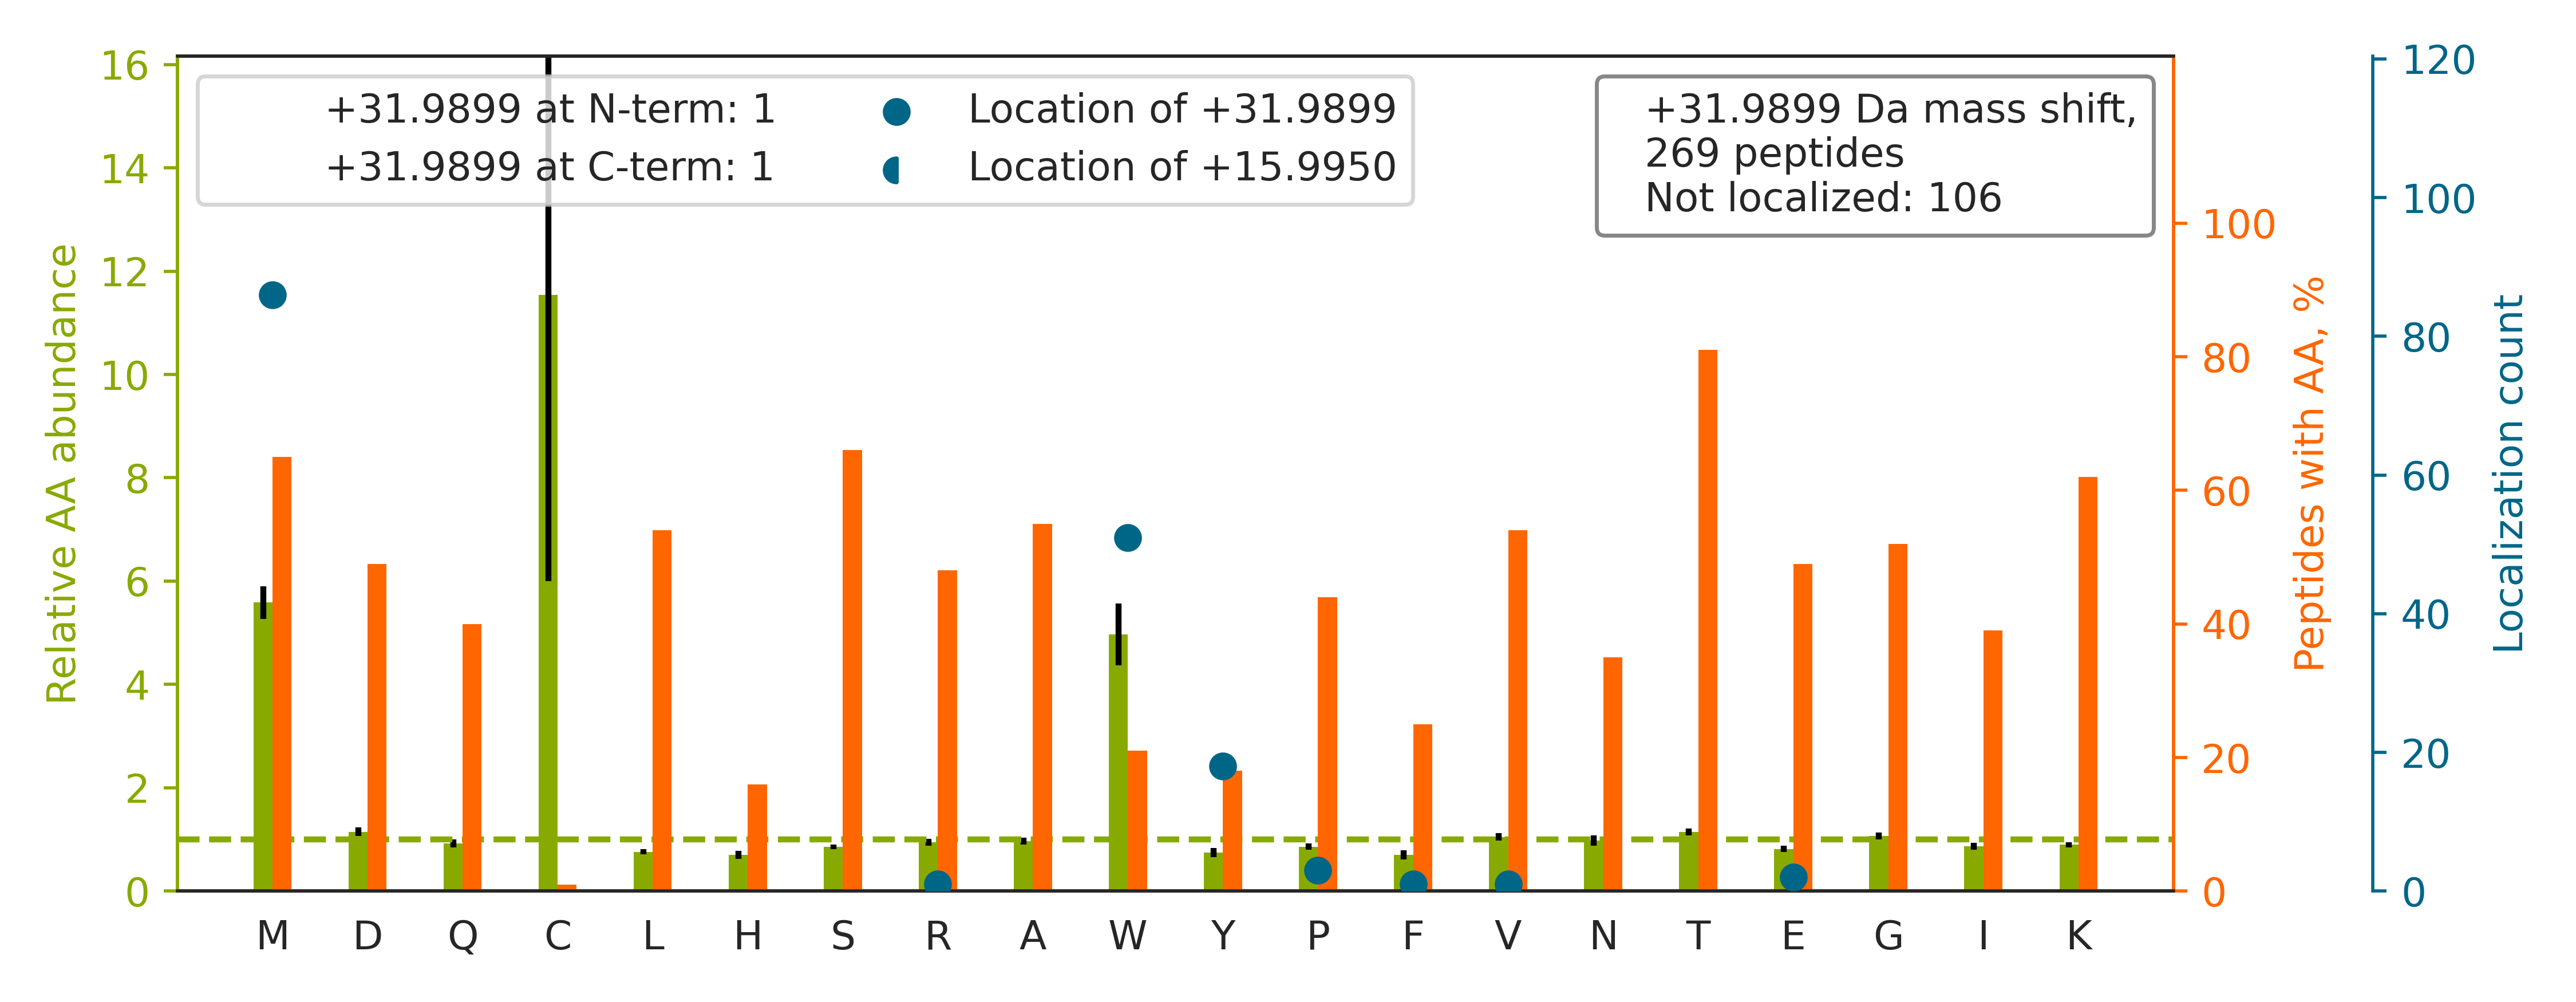

Source data for this figure (header and first rows):
top isoform	localization score	spectrum
R.SGPFGQIFRPDNFVFGQSGAGNNWAK.G		20160929_QE1_nlc1_BTW_SA_hs_HELA_S_Exp3_…
K.SMMGGGLAEIPGLSINFAK.V		20160929_QE1_nlc1_BTW_SA_hs_HELA_S_Exp3_…
K.TVAGGAW[+32]TYNTTSAVTVK.S	0.9413	20160929_QE1_nlc1_BTW_SA_hs_HELA_S_Exp3_…
K.TVLM[+32]NPNIASVQTNEVGLK.Q	0.9925	20160929_QE1_nlc1_BTW_SA_hs_HELA_S_Exp3_…
K.TGTITTFEHAHNMR.V		20160929_QE1_nlc1_BTW_SA_hs_HELA_S_Exp3_…
K.TEFTQGMILPTMNGESVDPVGQPALK.T		20160929_QE1_nlc1_BTW_SA_hs_HELA_S_Exp3_…
K.SPFEVQVGPEAGM[+32]QK.V	0.9103	20160929_QE1_nlc1_BTW_SA_hs_HELA_S_Exp3_…
K.RVIISAPSADAPMFVMGVNHEK.Y		20160929_QE1_nlc1_BTW_SA_hs_HELA_S_Exp3_…
K.NQVAM[+32]NPTNTVFDAK.R	0.9872	20160929_QE1_nlc1_BTW_SA_hs_HELA_S_Exp3_…
R.TALINSTGEEVAM[+32]RK.L	0.9448	20160929_QE1_nlc1_BTW_SA_hs_HELA_S_Exp3_…
K.TPM[+32]ENIGLQDSLLSR.F	0.9333	20160929_QE1_nlc1_BTW_SA_hs_HELA_S_Exp3_…
K.TSPVADAAGW[+32]VDVDK.E	0.0009982	20160929_QE1_nlc1_BTW_SA_hs_HELA_S_Exp3_…
R.TVQSLEIDLDSMR.N		20160929_QE1_nlc1_BTW_SA_hs_HELA_S_Exp3_…
R.SQNVM[+32]AAASIANIVK.S	0.9823	20160929_QE1_nlc1_BTW_SA_hs_HELA_S_Exp3_…
R.TSVLAAANPIESQW[+32]NPK.K	0.924	20160929_QE1_nlc1_BTW_SA_hs_HELA_S_Exp3_…
R.TALINSTGEEVAM[+32]R.K	0.9172	20160929_QE1_nlc1_BTW_SA_hs_HELA_S_Exp3_…
K.TLQIFNIEM[+32]K.S	0.8836	20160929_QE1_nlc1_BTW_SA_hs_HELA_S_Exp3_…
R.TQNPM[+32]VTGTSVLGVK.F	0.9305	20160929_QE1_nlc1_BTW_SA_hs_HELA_S_Exp3_…
K.SYELPDGQVITIGNER.F		20160929_QE1_nlc1_BTW_SA_hs_HELA_S_Exp3_…
K.TLNDELEIIEGM[+32]K.F	0.9101	20160929_QE1_nlc1_BTW_SA_hs_HELA_S_Exp3_…
R.HGSNIEAM[+32]SK.L	0.9844	20160929_QE1_nlc1_BTW_SA_hs_HELA_S_Exp3_…
K.TFEGVDPQTTSMR.D		20160929_QE1_nlc1_BTW_SA_hs_HELA_S_Exp3_…
R.TATANGFQM[+32]VTSGVQSK.A	0.9207	20160929_QE1_nlc1_BTW_SA_hs_HELA_S_Exp3_…
K.HESQM[+32]DSVVK.D	0.9103	20160929_QE1_nlc1_BTW_SA_hs_HELA_S_Exp3_…
K.TGTAEM[+32]SSILEER.I	0.9259	20160929_QE1_nlc1_BTW_SA_hs_HELA_S_Exp3_…
R.TLTIVDTGIGM[+32]TK.A	0.9103	20160929_QE1_nlc1_BTW_SA_hs_HELA_S_Exp3_…
R.HQGVM[+32]VGMGQK.D	0.8958	20160929_QE1_nlc1_BTW_SA_hs_HELA_S_Exp3_…
K.SDIGEVILVGGM[+32]TR.M	0.9172	20160929_QE1_nlc1_BTW_SA_hs_HELA_S_Exp3_…
R.TLPGSDW[+32]TPNAQFITR.S	0.9269	20160929_QE1_nlc1_BTW_SA_hs_HELA_S_Exp3_…
K.TAQETSTMTMNVSQVDDVVSSK.T		20160929_QE1_nlc1_BTW_SA_hs_HELA_S_Exp3_…
K.TFSYAGFEM[+32]QPK.K	0.8911	20160929_QE1_nlc1_BTW_SA_hs_HELA_S_Exp3_…
R.TLATLSENNMEAK.F		20160929_QE1_nlc1_BTW_SA_hs_HELA_S_Exp3_…
R.HTMMFSATFPK.E		20160929_QE1_nlc1_BTW_SA_hs_HELA_S_Exp3_…
K.TVTAM[+32]DVVYALK.R	0.8923	20160929_QE1_nlc1_BTW_SA_hs_HELA_S_Exp3_…
K.TIPSW[+32]ATLSASQLAR.A	0.02151	20160929_QE1_nlc1_BTW_SA_hs_HELA_S_Exp3_…
-.PM[+32]FIVNTNVPR.A	0.8952	20160929_QE1_nlc1_BTW_SA_hs_HELA_S_Exp3_…
K.TLINAEDPPMVVVR.K		20160929_QE1_nlc1_BTW_SA_hs_HELA_S_Exp3_…
K.TFAPEEISAM[+32]VLTK.M	0.9341	20160929_QE1_nlc1_BTW_SA_hs_HELA_S_Exp3_…
K.TVDNF[+32]VALATGEK.G	0.4754	20160929_QE1_nlc1_BTW_SA_hs_HELA_S_Exp3_…
K.TM[+32]LESAGGLIQTAR.A	0.753	20160929_QE1_nlc1_BTW_SA_hs_HELA_S_Exp3_…
K.TLSSMIMEDTSGDYK.N		20160929_QE1_nlc1_BTW_SA_hs_HELA_S_Exp3_…
K.TSDLIVLGLPW[+32]K.T	0.9012	20160929_QE1_nlc1_BTW_SA_hs_HELA_S_Exp3_…
K.TPAQY[+32]DASELK.A	0.9801	20160929_QE1_nlc1_BTW_SA_hs_HELA_S_Exp3_…
K.HINTW[+32]VAEK.T	0.8781	20160929_QE1_nlc1_BTW_SA_hs_HELA_S_Exp3_…
K.VTNGAFTGEISPGM[+32]IK.D	0.9101	20160929_QE1_nlc1_BTW_SA_hs_HELA_S_Exp3_…
R.SIQADGLVW[+32]GSSK.L	0.9072	20160929_QE1_nlc1_BTW_SA_hs_HELA_S_Exp3_…
K.TVLIM[+32]ELINNVAK.A	0.9208	20160929_QE1_nlc1_BTW_SA_hs_HELA_S_Exp3_…
R.TWNDPSVQQDIK.F		20160929_QE1_nlc1_BTW_SA_hs_HELA_S_Exp3_…
K.TPMMSVPVLNTK.K		20160929_QE1_nlc1_BTW_SA_hs_HELA_S_Exp3_…
R.TMQNTSDLDTAR.C		20160929_QE1_nlc1_BTW_SA_hs_HELA_S_Exp3_…
K.TPVGFIGLGNMGNPMAK.N		20160929_QE1_nlc1_BTW_SA_hs_HELA_S_Exp3_…
R.TLM[+32]NLGGLAVAR.D	0.8703	20160929_QE1_nlc1_BTW_SA_hs_HELA_S_Exp3_…
K.TLAM[+32]DTILANAK.Y	0.0157	20160929_QE1_nlc1_BTW_SA_hs_HELA_S_Exp3_…
K.TVTNAVVTVPAY[+32]FNDSQR.Q	0.9033	20160929_QE1_nlc1_BTW_SA_hs_HELA_S_Exp3_…
R.SHMMDVQGSTQDSAIK.D		20160929_QE1_nlc1_BTW_SA_hs_HELA_S_Exp3_…
R.SRAEAESMYQIK.Y		20160929_QE1_nlc1_BTW_SA_hs_HELA_S_Exp3_…
R.HW[+32]GGNVLGPK.S	0.8723	20160929_QE1_nlc1_BTW_SA_hs_HELA_S_Exp3_…
R.TTDLLTDW[+32]EK.T	0.03775	20160929_QE1_nlc1_BTW_SA_hs_HELA_S_Exp3_…
R.HGIPTAQW[+32]K.A	0.8392	20160929_QE1_nlc1_BTW_SA_hs_HELA_S_Exp3_…
K.TTGFGMIYDSLDYAK.K		20160929_QE1_nlc1_BTW_SA_hs_HELA_S_Exp3_…
... 209 more rows
